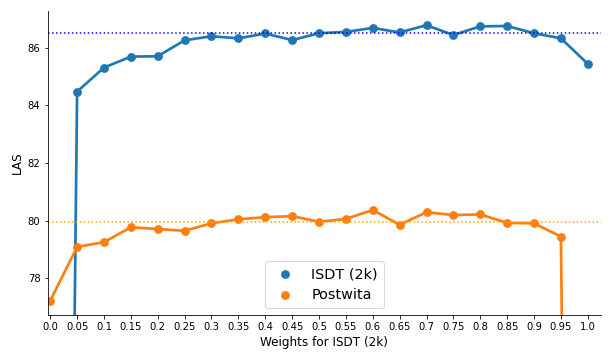

Source data for this figure (header and first rows):
, ISDT-regular, Postwita-regular
0.00, 78.42, 77.22
0.05, 84.48, 79.09
0.10, 85.31, 79.25
0.15, 85.69, 79.77
0.20, 85.7, 79.71
0.25, 86.26, 79.65
0.30, 86.4, 79.91
0.35, 86.32, 80.05
0.40, 86.49, 80.12
0.45, 86.26, 80.16
0.50, 86.5, 79.96
0.55, 86.55, 80.06
0.60, 86.69, 80.37
0.65, 86.53, 79.86
0.70, 86.78, 80.29
0.75, 86.44, 80.19
0.80, 86.74, 80.22
0.85, 86.75, 79.92
0.90, 86.5, 79.91
0.95, 86.33, 79.45
1.00, 85.44, 64.94
